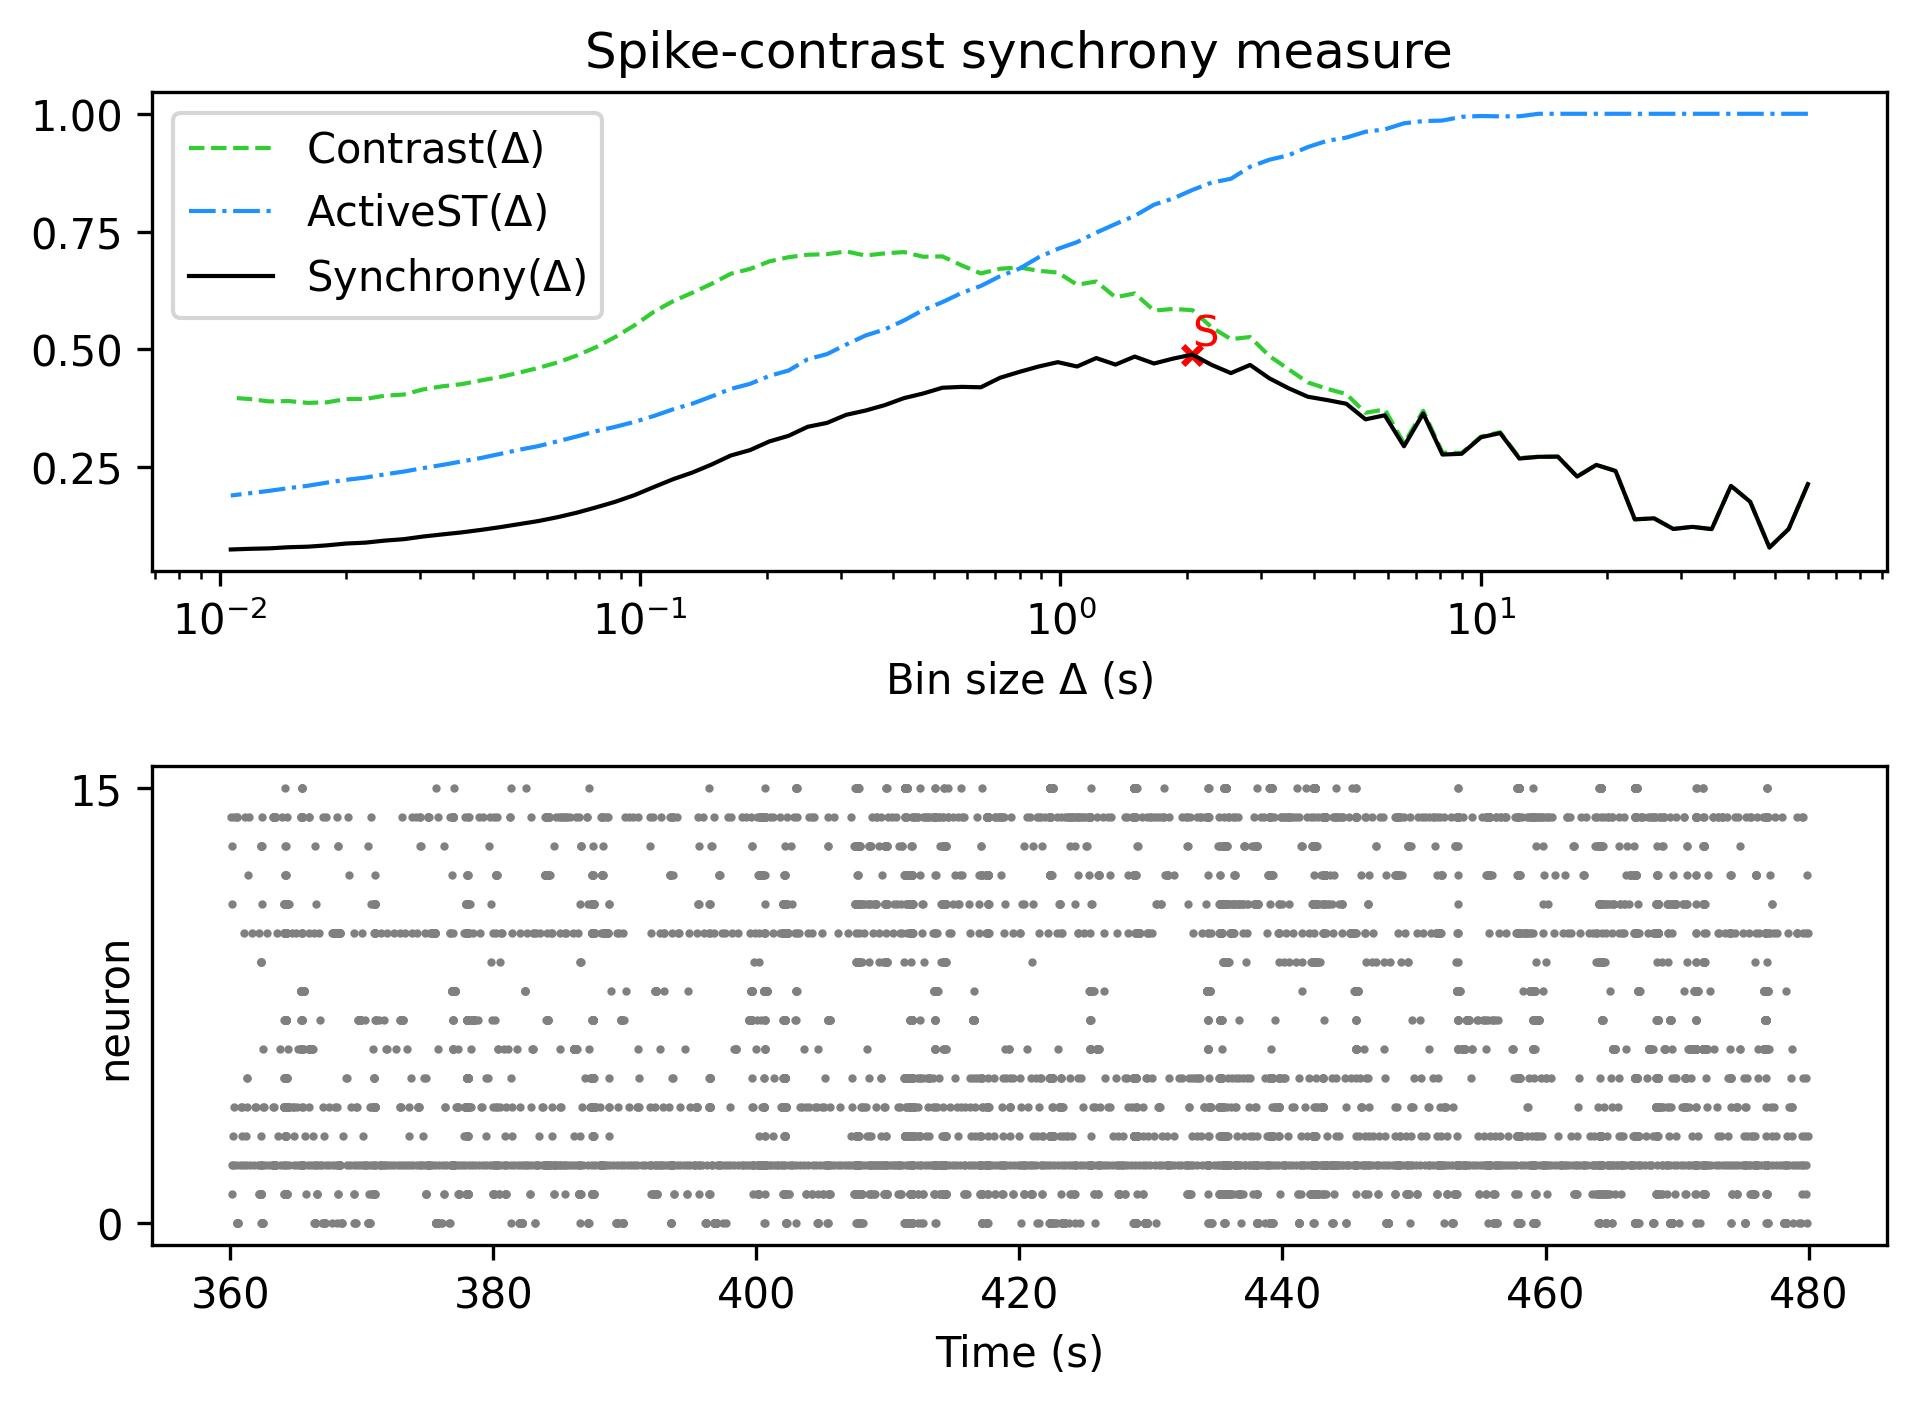

The table this chart was drawn from, first rows:
, Spike-contrast (60.0 s), Spike-contrast (54.0 s), Spike-contrast (48.6 s), Spike-contrast (43.74 s), Spike-contrast (39.366 s), Spike-contrast (35.429 s), Spike-contrast (31.886 s), Spike-contrast (28.698 s), Spike-contrast (25.828 s), Spike-contrast (23.245 s), Spike-contrast (20.921 s), Spike-contrast (18.829 s), Spike-contrast (16.946 s), Spike-contrast (15.251 s), Spike-contrast (13.726 s), Spike-contrast (12.353 s), Spike-contrast (11.118 s), Spike-contrast (10.006 s), Spike-contrast (9.006 s), Spike-contrast (8.105 s), Spike-contrast (7.295 s), Spike-contrast (6.565 s), Spike-contrast (5.909 s)
0, 0.2142, 0.119, 0.07971, 0.1768, 0.2106, 0.1188, 0.1236, 0.1191, 0.1416, 0.1395, 0.2422, 0.255, 0.2302, 0.2725, 0.2722, 0.2685, 0.3226, 0.3135, 0.2786, 0.277, 0.3641, 0.2946, 0.3603
